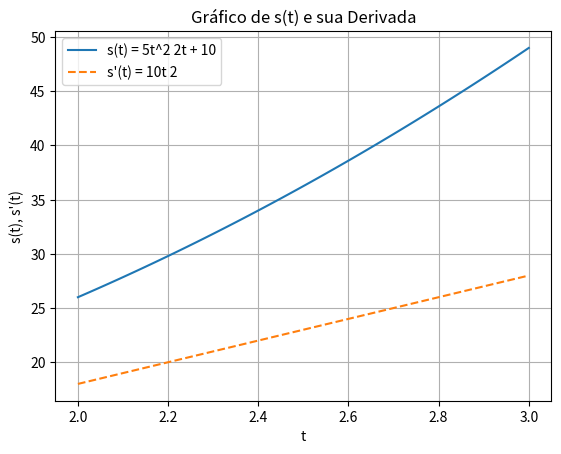
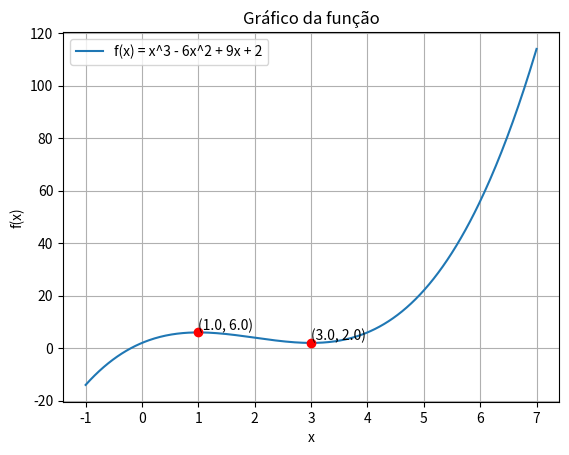

Write the Python code that produced these figures, in order.
## Noções de Matemática - Cálculo - Parte 5
### 5. Aplicações de Derivadas

# A derivada tem várias aplicações importantes em diversas áreas da ciência, matemática e engenharia. Algumas das principais aplicações incluem:

# - Determinação de Taxas de Variação e Velocidades Instantâneas: A derivada é usada para calcular taxas de variação de uma quantidade em relação a outra, como velocidades instantâneas em física e taxas de crescimento em economia.
# - Encontrar Pontos Críticos e Extremos: Os pontos críticos são pontos onde a derivada é igual a zero ou não existe, e podem corresponder a mínimos locais, máximos locais ou pontos de inflexão em uma função.
# - Análise de Concavidade e Pontos de Inflexão: A segunda derivada (derivada da derivada) é usada para analisar a concavidade de uma função e identificar pontos de inflexão.
# - Resolução de Problemas de Otimização: A derivada é usada para encontrar valores ótimos em problemas de maximização e minimização.
# **5.1. Taxa de Variação Instantânea e Velocidades Instantâneas**

# Vamos considerar a seguinte função que descreve o movimento de um objeto em uma trajetória retilínea:

# `s(t) = 5t^2 - 2t + 10`

# Vamos calcular a derivada dessa função em relação ao tempo (t) e analisar suas aplicações.

import sympy as sp
import matplotlib.pyplot as plt
import numpy as np

# Definindo a var iável t
t = sp.symbols('t')

# Definindo a função s(
s_t = 5 * t**2 - 2 * t + 10

# Calculando a derivada da função em relação ao tempo (
derivada_s_t = sp.diff(s_t, t)

# Exibindo a derivada
print("Derivada de s(t) em relação a t:")
print( derivada_s_t)

# Plotando o gráfico da função s(t) e sua derivada
t_values = np.linspace(2, 3, 100)
s_values = [s_t.subs(t, value) for value in t_values]
derivada_values = [derivada_s_t.subs(t, value) for value in t_values]
plt.plot(t_values, s_values, label='s(t) = 5t^2 2t + 10')
plt.plot(t_values, derivada_values, label="s'(t) = 10t 2", linestyle='dashed')
plt.xlabel('t')
plt.ylabel('s(t), s\'(t)')
plt.title('Gráfico de s(t) e sua Derivada')
plt.legend()
plt.grid(True)
plt.show()

# Neste exemplo, calculamos a derivada da função s(t) = 5t^2 - 2t + 10 em relação ao tempo (t) usando a biblioteca sympy. Em seguida, plotamos o gráfico da função original e sua derivada.

# Observe que a derivada s'(t) = 10t - 2 representa a taxa de variação instantânea da posição do objeto em relação ao tempo. A partir do gráfico, podemos analisar a inclinação da função em diferentes pontos e entender o comportamento do movimento do objeto.

# **5.2 Encontrar Pontos Críticos e Extremos (Ex: Máximos e Mínimos Locais)**

# Uma aplicação comum das derivadas é a identificação de máximos e mínimos locais de uma função. Para encontrar esses pontos, podemos procurar os pontos críticos da função, onde a derivada se iguala a zero ou não existe.

# - Máximo local: ocorre quando a derivada muda de positiva para negativa.
# - Mínimo local: ocorre quando a derivada muda de negativa para positiva.


from sympy import Symbol, diff, solve, sin
# Definindo uma variável simbólica 
x = Symbol('x') 

# Exemplo 1: Encontrando máximos e mínimos locais 
f = x**3 - 6*x**2 + 9*x + 2 
derivada = diff(f, x) 
pontos_criticos = solve(derivada, x) 
print("Derivada:", derivada) 
print("Pontos críticos:", pontos_criticos)

#Graficamente, poderiamos ver observar esses pontos ao longo do comportamento dessa função.

import numpy as np
import matplotlib.pyplot as plt
from sympy import Symbol, diff, solve

# Definindo uma variável simbólica
x = Symbol('x')

# Definindo a função
def f(x):
    return x**3 - 6*x**2 + 9*x + 2

# Calculando a derivada
derivada = diff(f(x), x)

# Encontrando os pontos críticos
pontos_criticos = solve(derivada, x)

# Gerando os valores de x para o gráfico
x_vals = np.linspace(-1, 7, 400)
# Calculando os valores de y correspondentes
y_vals = f(x_vals)

# Plotando o gráfico da função
plt.plot(x_vals, y_vals, label='f(x) = x^3 - 6x^2 + 9x + 2')
plt.xlabel('x')
plt.ylabel('f(x)')
plt.title('Gráfico da função')
plt.grid(True)

# Marcando os pontos críticos no gráfico
for ponto in pontos_criticos:
    plt.plot(ponto, f(ponto), 'ro')  # 'ro' indica um ponto vermelho
    plt.text(ponto, f(ponto), f'({ponto.evalf():3.1f}, {f(ponto).evalf():3.1f})', fontsize=10, verticalalignment='bottom')

plt.legend()
plt.show()
